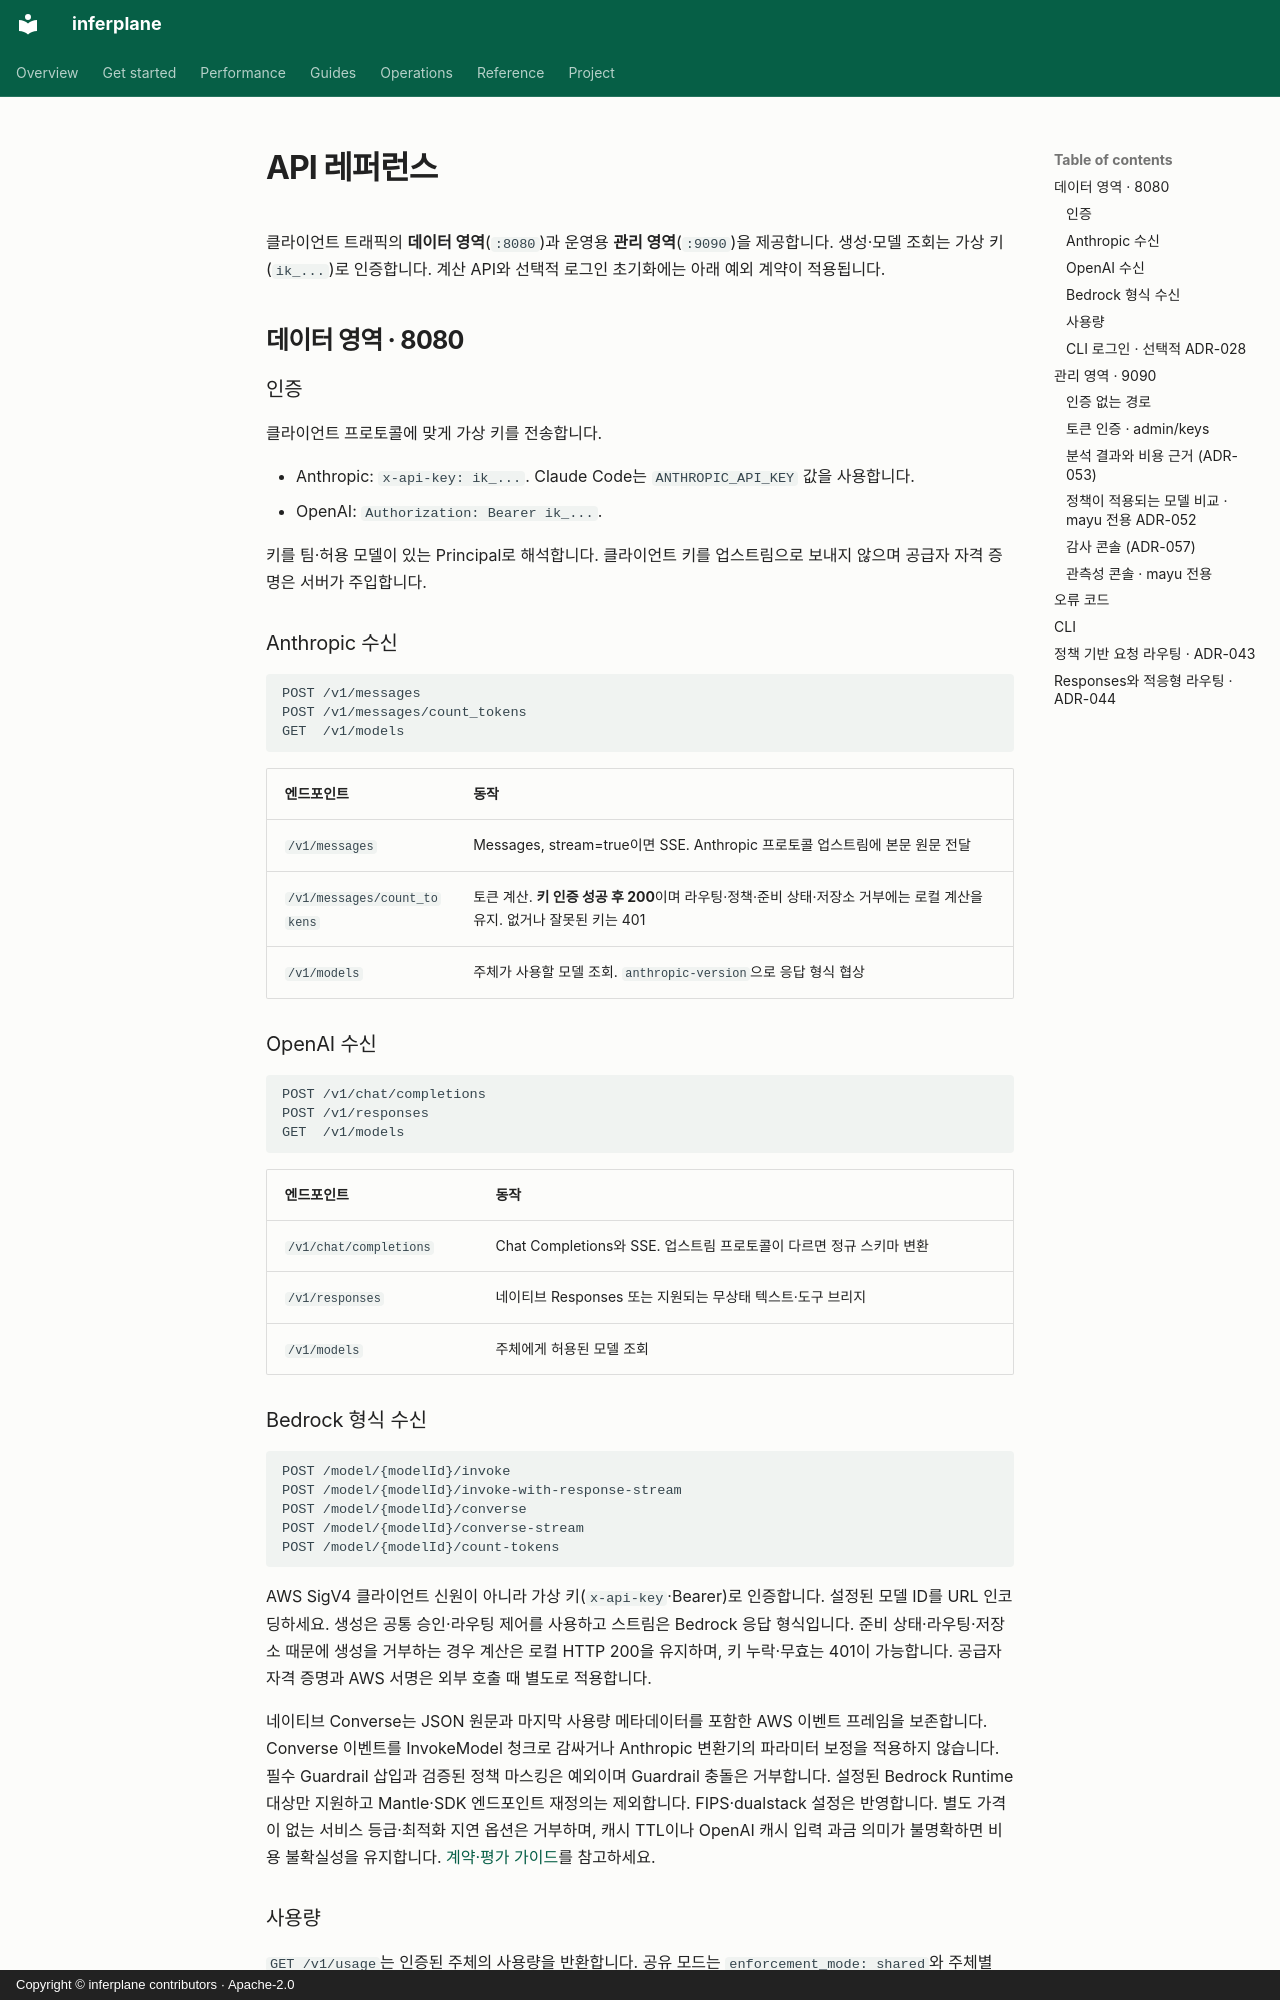

repository: inferplane/inferplane · page: api-reference.ko/index.html · generator: mkdocs · copyright: Copyright © inferplane contributors · Apache-2.0

---
translation_source: api-reference.md
translation_source_sha256: 7be7c75ec864bdea624c48a866ff54554c7ac7ac8182c672f3298a3b97149a8f
---

# API 레퍼런스 {#api-reference}

클라이언트 트래픽의 **데이터 영역**(`:8080`)과 운영용 **관리 영역**(`:9090`)을 제공합니다. 생성·모델 조회는 가상 키(`ik_...`)로 인증합니다. 계산 API와 선택적 로그인 초기화에는 아래 예외 계약이 적용됩니다.

## 데이터 영역 · 8080 {#data-plane-8080}

### 인증 {#authentication}

클라이언트 프로토콜에 맞게 가상 키를 전송합니다.

- Anthropic: `x-api-key: ik_...`. Claude Code는 `ANTHROPIC_API_KEY` 값을 사용합니다.
- OpenAI: `Authorization: Bearer ik_...`.

키를 팀·허용 모델이 있는 Principal로 해석합니다. 클라이언트 키를 업스트림으로 보내지 않으며 공급자 자격 증명은 서버가 주입합니다.

### Anthropic 수신 {#anthropic-ingress}

```
POST /v1/messages
POST /v1/messages/count_tokens
GET  /v1/models
```

| 엔드포인트 | 동작 |
| --- | --- |
| `/v1/messages` | Messages, stream=true이면 SSE. Anthropic 프로토콜 업스트림에 본문 원문 전달 |
| `/v1/messages/count_tokens` | 토큰 계산. **키 인증 성공 후 200**이며 라우팅·정책·준비 상태·저장소 거부에는 로컬 계산을 유지. 없거나 잘못된 키는 401 |
| `/v1/models` | 주체가 사용할 모델 조회. `anthropic-version`으로 응답 형식 협상 |

### OpenAI 수신 {#openai-ingress}

```
POST /v1/chat/completions
POST /v1/responses
GET  /v1/models
```

| 엔드포인트 | 동작 |
| --- | --- |
| `/v1/chat/completions` | Chat Completions와 SSE. 업스트림 프로토콜이 다르면 정규 스키마 변환 |
| `/v1/responses` | 네이티브 Responses 또는 지원되는 무상태 텍스트·도구 브리지 |
| `/v1/models` | 주체에게 허용된 모델 조회 |

### Bedrock 형식 수신 {#bedrock-shaped-ingress}

```text
POST /model/{modelId}/invoke
POST /model/{modelId}/invoke-with-response-stream
POST /model/{modelId}/converse
POST /model/{modelId}/converse-stream
POST /model/{modelId}/count-tokens
```

AWS SigV4 클라이언트 신원이 아니라 가상 키(`x-api-key`·Bearer)로 인증합니다. 설정된 모델 ID를 URL 인코딩하세요. 생성은 공통 승인·라우팅 제어를 사용하고 스트림은 Bedrock 응답 형식입니다. 준비 상태·라우팅·저장소 때문에 생성을 거부하는 경우 계산은 로컬 HTTP 200을 유지하며, 키 누락·무효는 401이 가능합니다. 공급자 자격 증명과 AWS 서명은 외부 호출 때 별도로 적용합니다.

네이티브 Converse는 JSON 원문과 마지막 사용량 메타데이터를 포함한 AWS 이벤트 프레임을 보존합니다. Converse 이벤트를 InvokeModel 청크로 감싸거나 Anthropic 변환기의 파라미터 보정을 적용하지 않습니다. 필수 Guardrail 삽입과 검증된 정책 마스킹은 예외이며 Guardrail 충돌은 거부합니다. 설정된 Bedrock Runtime 대상만 지원하고 Mantle·SDK 엔드포인트 재정의는 제외합니다. FIPS·dualstack 설정은 반영합니다. 별도 가격이 없는 서비스 등급·최적화 지연 옵션은 거부하며, 캐시 TTL이나 OpenAI 캐시 입력 과금 의미가 불명확하면 비용 불확실성을 유지합니다. [계약·평가 가이드](bedrock-converse-evaluation.md)를 참고하세요.

### 사용량 {#usage}

`GET /v1/usage`는 인증된 주체의 사용량을 반환합니다. 공유 모드는 `enforcement_mode: shared`와 주체별 `shared_limits`를 포함합니다. used에는 예약·불확실성이 포함되고 reserved는 유지되는 부분입니다. 제어 영역 텔레메트리 수신과는 다른 API입니다.

### CLI 로그인 · 선택적 ADR-028 {#cli-login-opt-in-adr-028}

`oidc.cli_login.enabled`를 설정해야 등록되며 아니면 404입니다. 콘솔 키를 복사하는 대신 `mayu login`으로 단기 키를 받습니다. [CLI 로그인](runbooks/cli-login.md)을 참고하세요.

```
GET    /v1/auth/config   # unauthenticated; {cli, issuer?, client_id?}
POST   /v1/auth/key      # Authorization: Bearer <IdP ID token>; {"team"?: "..."} -> {key, key_id, team, expires_at}
DELETE /v1/auth/key      # x-api-key: <the minted key>; self-revoke, used by `mayu logout`
```

`expires_at`·`owner`는 항상 서버가 정하며 클라이언트가 더 긴 수명을 요청할 수 없습니다.

## 관리 영역 · 9090 {#admin-plane-9090}
